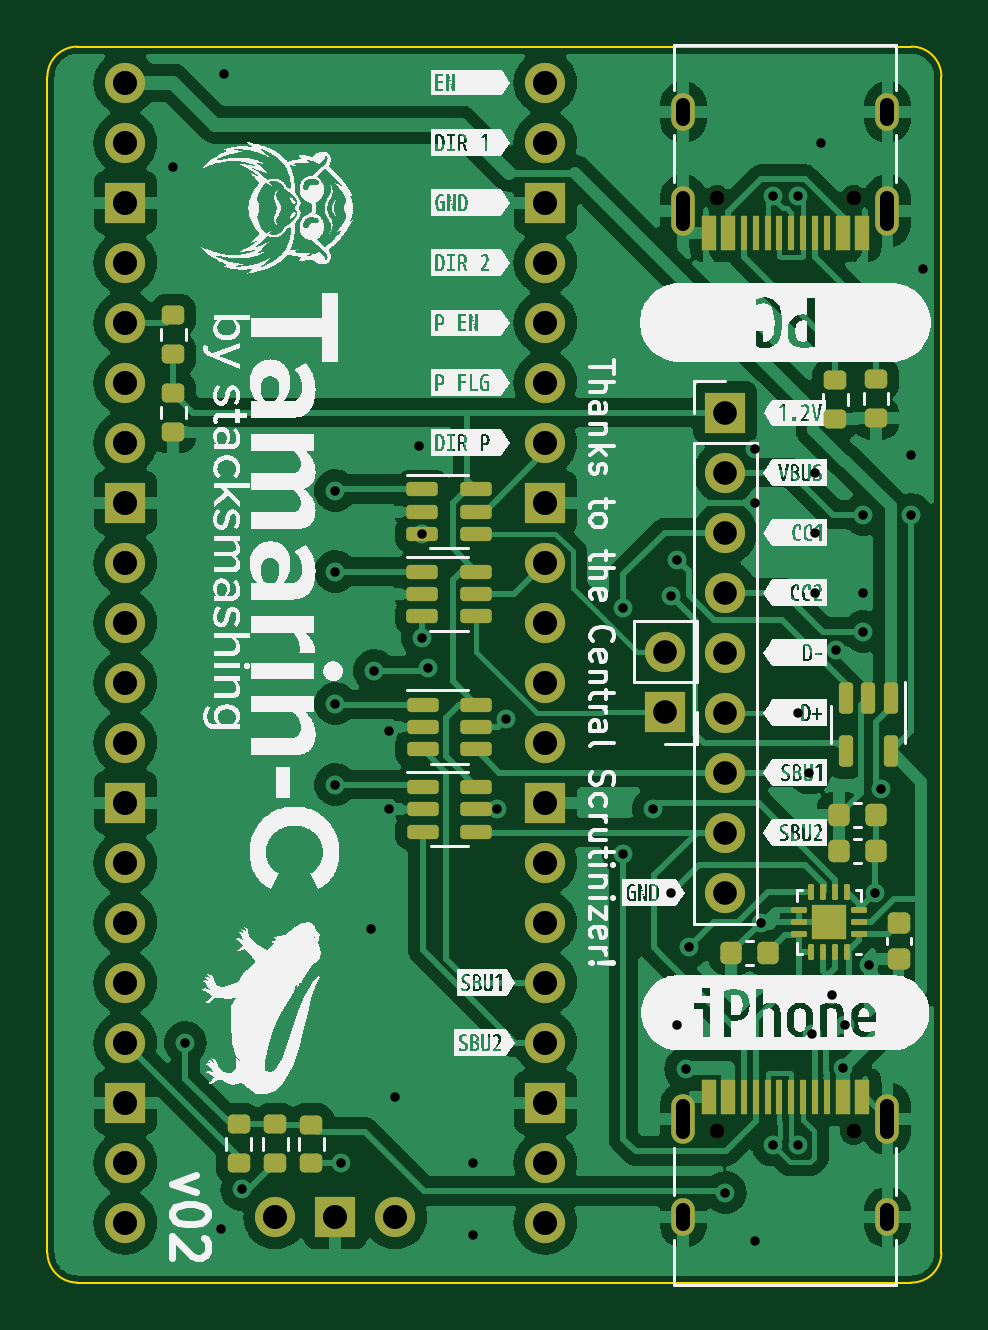
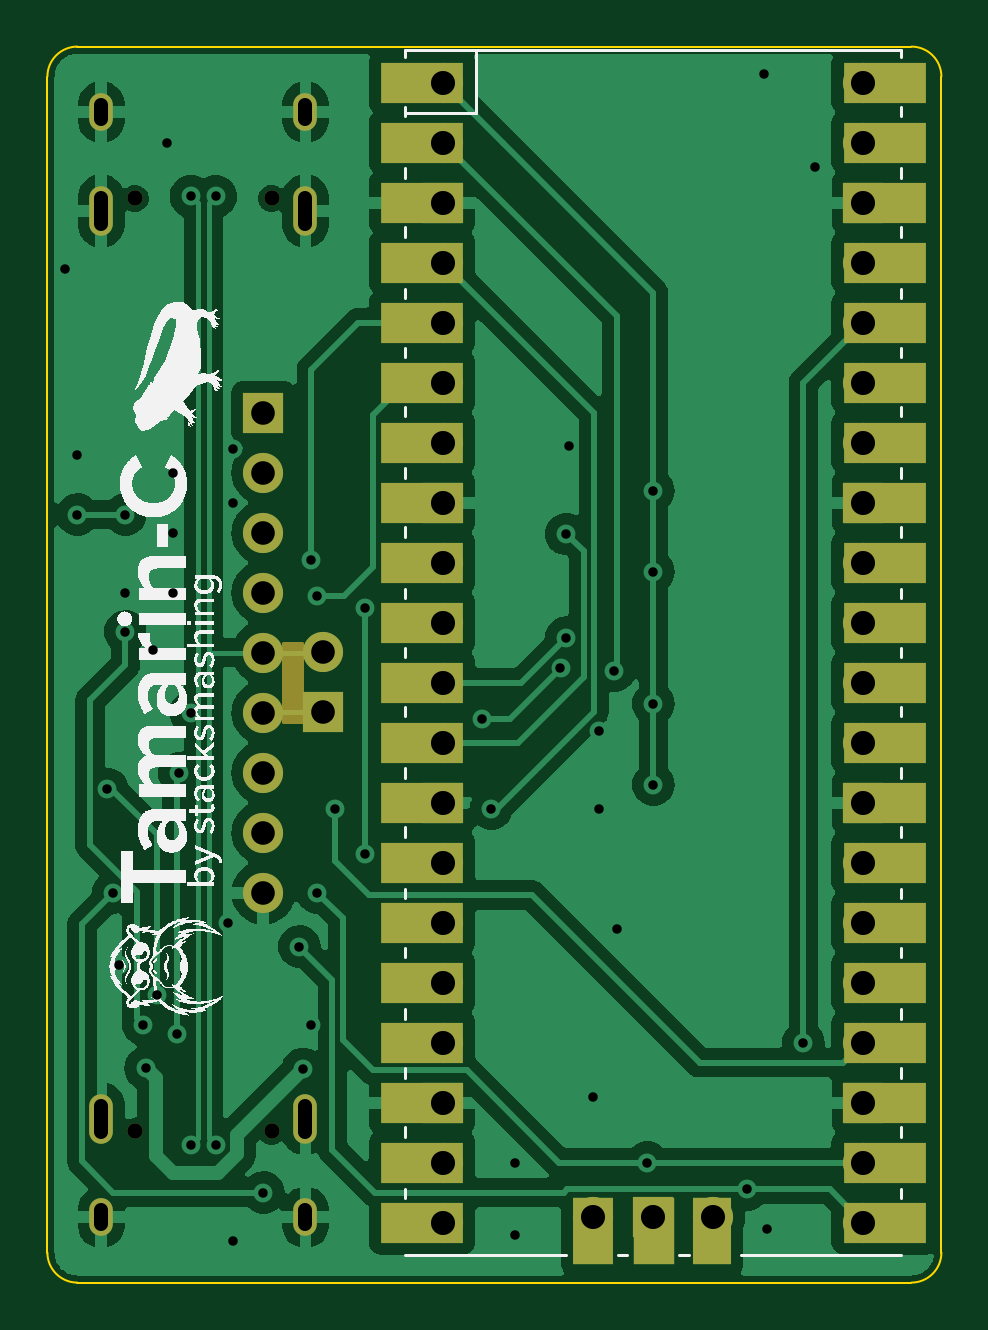
Circuit board: 11 layer files. Board 37.8 x 52.3 mm.
- bottom_copper: tamarin-c-B_Cu.gbl (85616 bytes)
- bottom_mask: tamarin-c-B_Mask.gbs (4306 bytes)
- paste: tamarin-c-B_Paste.gbp (532 bytes)
- bottom_silk: tamarin-c-B_Silkscreen.gbo (214921 bytes)
- outline: tamarin-c-Edge_Cuts.gm1 (1130 bytes)
- top_copper: tamarin-c-F_Cu.gtl (136037 bytes)
- top_mask: tamarin-c-F_Mask.gts (6554 bytes)
- paste: tamarin-c-F_Paste.gtp (4748 bytes)
- top_silk: tamarin-c-F_Silkscreen.gto (296005 bytes)
- drill: tamarin-c-NPTH.drl (439 bytes)
- drill: tamarin-c-PTH.drl (2655 bytes)

=== bottom_copper: tamarin-c-B_Cu.gbl (85616 bytes, source omitted) ===
=== bottom_mask: tamarin-c-B_Mask.gbs ===
G04 #@! TF.GenerationSoftware,KiCad,Pcbnew,8.0.2-8.0.2-0~ubuntu22.04.1*
G04 #@! TF.CreationDate,2024-05-30T19:53:11+02:00*
G04 #@! TF.ProjectId,tamarin-c,74616d61-7269-46e2-9d63-2e6b69636164,rev?*
G04 #@! TF.SameCoordinates,Original*
G04 #@! TF.FileFunction,Soldermask,Bot*
G04 #@! TF.FilePolarity,Negative*
%FSLAX46Y46*%
G04 Gerber Fmt 4.6, Leading zero omitted, Abs format (unit mm)*
G04 Created by KiCad (PCBNEW 8.0.2-8.0.2-0~ubuntu22.04.1) date 2024-05-30 19:53:11*
%MOMM*%
%LPD*%
G01*
G04 APERTURE LIST*
%ADD10C,0.150000*%
%ADD11C,0.650000*%
%ADD12O,1.000000X2.100000*%
%ADD13O,1.000000X1.600000*%
%ADD14R,1.700000X1.700000*%
%ADD15O,1.700000X1.700000*%
%ADD16R,3.500000X1.700000*%
%ADD17R,1.690000X2.850000*%
%ADD18R,1.750000X2.850000*%
%ADD19R,1.610000X2.850000*%
G04 APERTURE END LIST*
D10*
X141859000Y-75819000D02*
X142621000Y-75819000D01*
X142621000Y-79121000D01*
X141859000Y-79121000D01*
X141859000Y-75819000D01*
G36*
X141859000Y-75819000D02*
G01*
X142621000Y-75819000D01*
X142621000Y-79121000D01*
X141859000Y-79121000D01*
X141859000Y-75819000D01*
G37*
D11*
X148940000Y-56975000D03*
X143160000Y-56975000D03*
D12*
X150370000Y-57505000D03*
D13*
X150370000Y-53325000D03*
D12*
X141730000Y-57505000D03*
D13*
X141730000Y-53325000D03*
D14*
X143510000Y-66040000D03*
D15*
X143510000Y-68580000D03*
X143510000Y-71120000D03*
X143510000Y-73660000D03*
X143510000Y-76200000D03*
X143510000Y-78740000D03*
X143510000Y-81280000D03*
X143510000Y-83820000D03*
X143510000Y-86360000D03*
D14*
X140970000Y-78730000D03*
D15*
X140970000Y-76190000D03*
D11*
X143160000Y-96460000D03*
X148940000Y-96460000D03*
D12*
X141730000Y-95930000D03*
D13*
X141730000Y-100110000D03*
D12*
X150370000Y-95930000D03*
D13*
X150370000Y-100110000D03*
D15*
X135890000Y-52070000D03*
D16*
X136790000Y-52070000D03*
D15*
X135890000Y-54610000D03*
D16*
X136790000Y-54610000D03*
D14*
X135890000Y-57150000D03*
D16*
X136790000Y-57150000D03*
D15*
X135890000Y-59690000D03*
D16*
X136790000Y-59690000D03*
D15*
X135890000Y-62230000D03*
D16*
X136790000Y-62230000D03*
D15*
X135890000Y-64770000D03*
D16*
X136790000Y-64770000D03*
D15*
X135890000Y-67310000D03*
D16*
X136790000Y-67310000D03*
D14*
X135890000Y-69850000D03*
D16*
X136790000Y-69850000D03*
D15*
X135890000Y-72390000D03*
D16*
X136790000Y-72390000D03*
D15*
X135890000Y-74930000D03*
D16*
X136790000Y-74930000D03*
D15*
X135890000Y-77470000D03*
D16*
X136790000Y-77470000D03*
D15*
X135890000Y-80010000D03*
D16*
X136790000Y-80010000D03*
D14*
X135890000Y-82550000D03*
D16*
X136790000Y-82550000D03*
D15*
X135890000Y-85090000D03*
D16*
X136790000Y-85090000D03*
D15*
X135890000Y-87630000D03*
D16*
X136790000Y-87630000D03*
D15*
X135890000Y-90170000D03*
D16*
X136790000Y-90170000D03*
D15*
X135890000Y-92710000D03*
D16*
X136790000Y-92710000D03*
D14*
X135890000Y-95250000D03*
D16*
X136790000Y-95250000D03*
D15*
X135890000Y-97790000D03*
D16*
X136790000Y-97790000D03*
D15*
X135890000Y-100330000D03*
D16*
X136790000Y-100330000D03*
D15*
X118110000Y-100330000D03*
D16*
X117210000Y-100330000D03*
D15*
X118110000Y-97790000D03*
D16*
X117210000Y-97790000D03*
D14*
X118110000Y-95250000D03*
D16*
X117210000Y-95250000D03*
D15*
X118110000Y-92710000D03*
D16*
X117210000Y-92710000D03*
D15*
X118110000Y-90170000D03*
D16*
X117210000Y-90170000D03*
D15*
X118110000Y-87630000D03*
D16*
X117210000Y-87630000D03*
D15*
X118110000Y-85090000D03*
D16*
X117210000Y-85090000D03*
D14*
X118110000Y-82550000D03*
D16*
X117210000Y-82550000D03*
D15*
X118110000Y-80010000D03*
D16*
X117210000Y-80010000D03*
D15*
X118110000Y-77470000D03*
D16*
X117210000Y-77470000D03*
D15*
X118110000Y-74930000D03*
D16*
X117210000Y-74930000D03*
D15*
X118110000Y-72390000D03*
D16*
X117210000Y-72390000D03*
D14*
X118110000Y-69850000D03*
D16*
X117210000Y-69850000D03*
D15*
X118110000Y-67310000D03*
D16*
X117210000Y-67310000D03*
D15*
X118110000Y-64770000D03*
D16*
X117210000Y-64770000D03*
D15*
X118110000Y-62230000D03*
D16*
X117210000Y-62230000D03*
D15*
X118110000Y-59690000D03*
D16*
X117210000Y-59690000D03*
D14*
X118110000Y-57150000D03*
D16*
X117210000Y-57150000D03*
D15*
X118110000Y-54610000D03*
D16*
X117210000Y-54610000D03*
D15*
X118110000Y-52070000D03*
D16*
X117210000Y-52070000D03*
D15*
X129540000Y-100100000D03*
D17*
X129545000Y-100675000D03*
D14*
X127000000Y-100100000D03*
D18*
X126975000Y-100675000D03*
D15*
X124460000Y-100100000D03*
D19*
X124505000Y-100675000D03*
M02*

=== paste: tamarin-c-B_Paste.gbp ===
G04 #@! TF.GenerationSoftware,KiCad,Pcbnew,8.0.2-8.0.2-0~ubuntu22.04.1*
G04 #@! TF.CreationDate,2024-05-30T19:53:11+02:00*
G04 #@! TF.ProjectId,tamarin-c,74616d61-7269-46e2-9d63-2e6b69636164,rev?*
G04 #@! TF.SameCoordinates,Original*
G04 #@! TF.FileFunction,Paste,Bot*
G04 #@! TF.FilePolarity,Positive*
%FSLAX46Y46*%
G04 Gerber Fmt 4.6, Leading zero omitted, Abs format (unit mm)*
G04 Created by KiCad (PCBNEW 8.0.2-8.0.2-0~ubuntu22.04.1) date 2024-05-30 19:53:11*
%MOMM*%
%LPD*%
G01*
G04 APERTURE LIST*
G04 APERTURE END LIST*
M02*

=== bottom_silk: tamarin-c-B_Silkscreen.gbo (214921 bytes, source omitted) ===
=== outline: tamarin-c-Edge_Cuts.gm1 ===
G04 #@! TF.GenerationSoftware,KiCad,Pcbnew,8.0.2-8.0.2-0~ubuntu22.04.1*
G04 #@! TF.CreationDate,2024-05-30T19:53:11+02:00*
G04 #@! TF.ProjectId,tamarin-c,74616d61-7269-46e2-9d63-2e6b69636164,rev?*
G04 #@! TF.SameCoordinates,Original*
G04 #@! TF.FileFunction,Profile,NP*
%FSLAX46Y46*%
G04 Gerber Fmt 4.6, Leading zero omitted, Abs format (unit mm)*
G04 Created by KiCad (PCBNEW 8.0.2-8.0.2-0~ubuntu22.04.1) date 2024-05-30 19:53:11*
%MOMM*%
%LPD*%
G01*
G04 APERTURE LIST*
G04 #@! TA.AperFunction,Profile*
%ADD10C,0.100000*%
G04 #@! TD*
G04 APERTURE END LIST*
D10*
X151384000Y-50546000D02*
G75*
G02*
X152654000Y-51816000I0J-1270000D01*
G01*
X152654000Y-51816000D02*
X152654000Y-101600000D01*
X130556000Y-102870000D02*
X116078000Y-102870000D01*
X151384000Y-50546000D02*
X116078000Y-50546000D01*
X116078000Y-102870000D02*
G75*
G02*
X114808000Y-101600000I0J1270000D01*
G01*
X152654000Y-101600000D02*
G75*
G02*
X151384000Y-102870000I-1270000J0D01*
G01*
X114808000Y-51816000D02*
X114808000Y-101600000D01*
X130556000Y-102870000D02*
X151384000Y-102870000D01*
X114808000Y-51816000D02*
G75*
G02*
X116078000Y-50546000I1270000J0D01*
G01*
M02*

=== top_copper: tamarin-c-F_Cu.gtl (136037 bytes, source omitted) ===
=== top_mask: tamarin-c-F_Mask.gts ===
G04 #@! TF.GenerationSoftware,KiCad,Pcbnew,8.0.2-8.0.2-0~ubuntu22.04.1*
G04 #@! TF.CreationDate,2024-05-30T19:53:11+02:00*
G04 #@! TF.ProjectId,tamarin-c,74616d61-7269-46e2-9d63-2e6b69636164,rev?*
G04 #@! TF.SameCoordinates,Original*
G04 #@! TF.FileFunction,Soldermask,Top*
G04 #@! TF.FilePolarity,Negative*
%FSLAX46Y46*%
G04 Gerber Fmt 4.6, Leading zero omitted, Abs format (unit mm)*
G04 Created by KiCad (PCBNEW 8.0.2-8.0.2-0~ubuntu22.04.1) date 2024-05-30 19:53:11*
%MOMM*%
%LPD*%
G01*
G04 APERTURE LIST*
G04 Aperture macros list*
%AMRoundRect*
0 Rectangle with rounded corners*
0 $1 Rounding radius*
0 $2 $3 $4 $5 $6 $7 $8 $9 X,Y pos of 4 corners*
0 Add a 4 corners polygon primitive as box body*
4,1,4,$2,$3,$4,$5,$6,$7,$8,$9,$2,$3,0*
0 Add four circle primitives for the rounded corners*
1,1,$1+$1,$2,$3*
1,1,$1+$1,$4,$5*
1,1,$1+$1,$6,$7*
1,1,$1+$1,$8,$9*
0 Add four rect primitives between the rounded corners*
20,1,$1+$1,$2,$3,$4,$5,0*
20,1,$1+$1,$4,$5,$6,$7,0*
20,1,$1+$1,$6,$7,$8,$9,0*
20,1,$1+$1,$8,$9,$2,$3,0*%
G04 Aperture macros list end*
%ADD10C,0.650000*%
%ADD11R,0.600000X1.450000*%
%ADD12R,0.300000X1.450000*%
%ADD13O,1.000000X2.100000*%
%ADD14O,1.000000X1.600000*%
%ADD15R,1.700000X1.700000*%
%ADD16O,1.700000X1.700000*%
%ADD17RoundRect,0.200000X-0.275000X0.200000X-0.275000X-0.200000X0.275000X-0.200000X0.275000X0.200000X0*%
%ADD18RoundRect,0.150000X-0.512500X-0.150000X0.512500X-0.150000X0.512500X0.150000X-0.512500X0.150000X0*%
%ADD19RoundRect,0.225000X0.225000X0.250000X-0.225000X0.250000X-0.225000X-0.250000X0.225000X-0.250000X0*%
%ADD20RoundRect,0.225000X-0.250000X0.225000X-0.250000X-0.225000X0.250000X-0.225000X0.250000X0.225000X0*%
%ADD21RoundRect,0.200000X0.275000X-0.200000X0.275000X0.200000X-0.275000X0.200000X-0.275000X-0.200000X0*%
%ADD22RoundRect,0.062500X0.275000X0.062500X-0.275000X0.062500X-0.275000X-0.062500X0.275000X-0.062500X0*%
%ADD23RoundRect,0.062500X0.062500X0.275000X-0.062500X0.275000X-0.062500X-0.275000X0.062500X-0.275000X0*%
%ADD24R,1.450000X1.450000*%
%ADD25RoundRect,0.150000X-0.150000X0.512500X-0.150000X-0.512500X0.150000X-0.512500X0.150000X0.512500X0*%
G04 APERTURE END LIST*
D10*
X148940000Y-56975000D03*
X143160000Y-56975000D03*
D11*
X149300000Y-58420000D03*
X148500000Y-58420000D03*
D12*
X147300000Y-58420000D03*
X146300000Y-58420000D03*
X145800000Y-58420000D03*
X144800000Y-58420000D03*
D11*
X143600000Y-58420000D03*
X142800000Y-58420000D03*
X142800000Y-58420000D03*
X143600000Y-58420000D03*
D12*
X144300000Y-58420000D03*
X145300000Y-58420000D03*
X146800000Y-58420000D03*
X147800000Y-58420000D03*
D11*
X148500000Y-58420000D03*
X149300000Y-58420000D03*
D13*
X150370000Y-57505000D03*
D14*
X150370000Y-53325000D03*
D13*
X141730000Y-57505000D03*
D14*
X141730000Y-53325000D03*
D15*
X143510000Y-66040000D03*
D16*
X143510000Y-68580000D03*
X143510000Y-71120000D03*
X143510000Y-73660000D03*
X143510000Y-76200000D03*
X143510000Y-78740000D03*
X143510000Y-81280000D03*
X143510000Y-83820000D03*
X143510000Y-86360000D03*
D15*
X140970000Y-78730000D03*
D16*
X140970000Y-76190000D03*
D17*
X124460000Y-96175600D03*
X124460000Y-97825600D03*
D18*
X130694000Y-81879400D03*
X130694000Y-82829400D03*
X130694000Y-83779400D03*
X132969000Y-83779400D03*
X132969000Y-82829400D03*
X132969000Y-81879400D03*
D19*
X145314000Y-88900000D03*
X143764000Y-88900000D03*
D20*
X150876000Y-87630000D03*
X150876000Y-89180000D03*
D17*
X149885400Y-64630800D03*
X149885400Y-66280800D03*
D21*
X148158200Y-66306200D03*
X148158200Y-64656200D03*
D17*
X122910600Y-96175600D03*
X122910600Y-97825600D03*
D22*
X149162700Y-88097100D03*
X149162700Y-87597100D03*
X149162700Y-87097100D03*
D23*
X148650200Y-86334600D03*
X148150200Y-86334600D03*
X147650200Y-86334600D03*
X147150200Y-86334600D03*
D22*
X146637700Y-87097100D03*
X146637700Y-87597100D03*
X146637700Y-88097100D03*
D23*
X147150200Y-88859600D03*
X147650200Y-88859600D03*
X148150200Y-88859600D03*
X148650200Y-88859600D03*
D24*
X147900200Y-87597100D03*
D18*
X130683000Y-72771000D03*
X130683000Y-73721000D03*
X130683000Y-74671000D03*
X132958000Y-74671000D03*
X132958000Y-73721000D03*
X132958000Y-72771000D03*
X130683000Y-69281000D03*
X130683000Y-70231000D03*
X130683000Y-71181000D03*
X132958000Y-71181000D03*
X132958000Y-70231000D03*
X132958000Y-69281000D03*
D21*
X120142000Y-63563000D03*
X120142000Y-61913000D03*
D10*
X143160000Y-96460000D03*
X148940000Y-96460000D03*
D11*
X142800000Y-95015000D03*
X143600000Y-95015000D03*
D12*
X144800000Y-95015000D03*
X145800000Y-95015000D03*
X146300000Y-95015000D03*
X147300000Y-95015000D03*
D11*
X148500000Y-95015000D03*
X149300000Y-95015000D03*
X149300000Y-95015000D03*
X148500000Y-95015000D03*
D12*
X147800000Y-95015000D03*
X146800000Y-95015000D03*
X145300000Y-95015000D03*
X144300000Y-95015000D03*
D11*
X143600000Y-95015000D03*
X142800000Y-95015000D03*
D13*
X141730000Y-95930000D03*
D14*
X141730000Y-100110000D03*
D13*
X150370000Y-95930000D03*
D14*
X150370000Y-100110000D03*
D19*
X149873000Y-84582000D03*
X148323000Y-84582000D03*
X149873000Y-83058000D03*
X148323000Y-83058000D03*
D18*
X130688500Y-78399600D03*
X130688500Y-79349600D03*
X130688500Y-80299600D03*
X132963500Y-80299600D03*
X132963500Y-79349600D03*
X132963500Y-78399600D03*
D17*
X125984000Y-96177600D03*
X125984000Y-97827600D03*
D25*
X150505200Y-78110500D03*
X149555200Y-78110500D03*
X148605200Y-78110500D03*
X148605200Y-80385500D03*
X150505200Y-80385500D03*
D21*
X120142000Y-66865000D03*
X120142000Y-65215000D03*
D16*
X135890000Y-52070000D03*
X135890000Y-54610000D03*
D15*
X135890000Y-57150000D03*
D16*
X135890000Y-59690000D03*
X135890000Y-62230000D03*
X135890000Y-64770000D03*
X135890000Y-67310000D03*
D15*
X135890000Y-69850000D03*
D16*
X135890000Y-72390000D03*
X135890000Y-74930000D03*
X135890000Y-77470000D03*
X135890000Y-80010000D03*
D15*
X135890000Y-82550000D03*
D16*
X135890000Y-85090000D03*
X135890000Y-87630000D03*
X135890000Y-90170000D03*
X135890000Y-92710000D03*
D15*
X135890000Y-95250000D03*
D16*
X135890000Y-97790000D03*
X135890000Y-100330000D03*
X118110000Y-100330000D03*
X118110000Y-97790000D03*
D15*
X118110000Y-95250000D03*
D16*
X118110000Y-92710000D03*
X118110000Y-90170000D03*
X118110000Y-87630000D03*
X118110000Y-85090000D03*
D15*
X118110000Y-82550000D03*
D16*
X118110000Y-80010000D03*
X118110000Y-77470000D03*
X118110000Y-74930000D03*
X118110000Y-72390000D03*
D15*
X118110000Y-69850000D03*
D16*
X118110000Y-67310000D03*
X118110000Y-64770000D03*
X118110000Y-62230000D03*
X118110000Y-59690000D03*
D15*
X118110000Y-57150000D03*
D16*
X118110000Y-54610000D03*
X118110000Y-52070000D03*
X129540000Y-100100000D03*
D15*
X127000000Y-100100000D03*
D16*
X124460000Y-100100000D03*
M02*

=== paste: tamarin-c-F_Paste.gtp ===
G04 #@! TF.GenerationSoftware,KiCad,Pcbnew,8.0.2-8.0.2-0~ubuntu22.04.1*
G04 #@! TF.CreationDate,2024-05-30T19:53:11+02:00*
G04 #@! TF.ProjectId,tamarin-c,74616d61-7269-46e2-9d63-2e6b69636164,rev?*
G04 #@! TF.SameCoordinates,Original*
G04 #@! TF.FileFunction,Paste,Top*
G04 #@! TF.FilePolarity,Positive*
%FSLAX46Y46*%
G04 Gerber Fmt 4.6, Leading zero omitted, Abs format (unit mm)*
G04 Created by KiCad (PCBNEW 8.0.2-8.0.2-0~ubuntu22.04.1) date 2024-05-30 19:53:11*
%MOMM*%
%LPD*%
G01*
G04 APERTURE LIST*
G04 Aperture macros list*
%AMRoundRect*
0 Rectangle with rounded corners*
0 $1 Rounding radius*
0 $2 $3 $4 $5 $6 $7 $8 $9 X,Y pos of 4 corners*
0 Add a 4 corners polygon primitive as box body*
4,1,4,$2,$3,$4,$5,$6,$7,$8,$9,$2,$3,0*
0 Add four circle primitives for the rounded corners*
1,1,$1+$1,$2,$3*
1,1,$1+$1,$4,$5*
1,1,$1+$1,$6,$7*
1,1,$1+$1,$8,$9*
0 Add four rect primitives between the rounded corners*
20,1,$1+$1,$2,$3,$4,$5,0*
20,1,$1+$1,$4,$5,$6,$7,0*
20,1,$1+$1,$6,$7,$8,$9,0*
20,1,$1+$1,$8,$9,$2,$3,0*%
G04 Aperture macros list end*
%ADD10R,0.600000X1.450000*%
%ADD11R,0.300000X1.450000*%
%ADD12RoundRect,0.200000X-0.275000X0.200000X-0.275000X-0.200000X0.275000X-0.200000X0.275000X0.200000X0*%
%ADD13RoundRect,0.150000X-0.512500X-0.150000X0.512500X-0.150000X0.512500X0.150000X-0.512500X0.150000X0*%
%ADD14RoundRect,0.225000X0.225000X0.250000X-0.225000X0.250000X-0.225000X-0.250000X0.225000X-0.250000X0*%
%ADD15RoundRect,0.225000X-0.250000X0.225000X-0.250000X-0.225000X0.250000X-0.225000X0.250000X0.225000X0*%
%ADD16RoundRect,0.200000X0.275000X-0.200000X0.275000X0.200000X-0.275000X0.200000X-0.275000X-0.200000X0*%
%ADD17RoundRect,0.145000X0.145000X0.145000X-0.145000X0.145000X-0.145000X-0.145000X0.145000X-0.145000X0*%
%ADD18RoundRect,0.062500X0.275000X0.062500X-0.275000X0.062500X-0.275000X-0.062500X0.275000X-0.062500X0*%
%ADD19RoundRect,0.062500X0.062500X0.275000X-0.062500X0.275000X-0.062500X-0.275000X0.062500X-0.275000X0*%
%ADD20RoundRect,0.150000X-0.150000X0.512500X-0.150000X-0.512500X0.150000X-0.512500X0.150000X0.512500X0*%
G04 APERTURE END LIST*
D10*
X149300000Y-58420000D03*
X148500000Y-58420000D03*
D11*
X147300000Y-58420000D03*
X146300000Y-58420000D03*
X145800000Y-58420000D03*
X144800000Y-58420000D03*
D10*
X143600000Y-58420000D03*
X142800000Y-58420000D03*
X142800000Y-58420000D03*
X143600000Y-58420000D03*
D11*
X144300000Y-58420000D03*
X145300000Y-58420000D03*
X146800000Y-58420000D03*
X147800000Y-58420000D03*
D10*
X148500000Y-58420000D03*
X149300000Y-58420000D03*
D12*
X124460000Y-96175600D03*
X124460000Y-97825600D03*
D13*
X130694000Y-81879400D03*
X130694000Y-82829400D03*
X130694000Y-83779400D03*
X132969000Y-83779400D03*
X132969000Y-82829400D03*
X132969000Y-81879400D03*
D14*
X145314000Y-88900000D03*
X143764000Y-88900000D03*
D15*
X150876000Y-87630000D03*
X150876000Y-89180000D03*
D12*
X149885400Y-64630800D03*
X149885400Y-66280800D03*
D16*
X148158200Y-66306200D03*
X148158200Y-64656200D03*
D12*
X122910600Y-96175600D03*
X122910600Y-97825600D03*
D17*
X148260200Y-87957100D03*
X148260200Y-87237100D03*
X147540200Y-87957100D03*
X147540200Y-87237100D03*
D18*
X149162700Y-88097100D03*
X149162700Y-87597100D03*
X149162700Y-87097100D03*
D19*
X148650200Y-86334600D03*
X148150200Y-86334600D03*
X147650200Y-86334600D03*
X147150200Y-86334600D03*
D18*
X146637700Y-87097100D03*
X146637700Y-87597100D03*
X146637700Y-88097100D03*
D19*
X147150200Y-88859600D03*
X147650200Y-88859600D03*
X148150200Y-88859600D03*
X148650200Y-88859600D03*
D13*
X130683000Y-72771000D03*
X130683000Y-73721000D03*
X130683000Y-74671000D03*
X132958000Y-74671000D03*
X132958000Y-73721000D03*
X132958000Y-72771000D03*
X130683000Y-69281000D03*
X130683000Y-70231000D03*
X130683000Y-71181000D03*
X132958000Y-71181000D03*
X132958000Y-70231000D03*
X132958000Y-69281000D03*
D16*
X120142000Y-63563000D03*
X120142000Y-61913000D03*
D10*
X142800000Y-95015000D03*
X143600000Y-95015000D03*
D11*
X144800000Y-95015000D03*
X145800000Y-95015000D03*
X146300000Y-95015000D03*
X147300000Y-95015000D03*
D10*
X148500000Y-95015000D03*
X149300000Y-95015000D03*
X149300000Y-95015000D03*
X148500000Y-95015000D03*
D11*
X147800000Y-95015000D03*
X146800000Y-95015000D03*
X145300000Y-95015000D03*
X144300000Y-95015000D03*
D10*
X143600000Y-95015000D03*
X142800000Y-95015000D03*
D14*
X149873000Y-84582000D03*
X148323000Y-84582000D03*
X149873000Y-83058000D03*
X148323000Y-83058000D03*
D13*
X130688500Y-78399600D03*
X130688500Y-79349600D03*
X130688500Y-80299600D03*
X132963500Y-80299600D03*
X132963500Y-79349600D03*
X132963500Y-78399600D03*
D12*
X125984000Y-96177600D03*
X125984000Y-97827600D03*
D20*
X150505200Y-78110500D03*
X149555200Y-78110500D03*
X148605200Y-78110500D03*
X148605200Y-80385500D03*
X150505200Y-80385500D03*
D16*
X120142000Y-66865000D03*
X120142000Y-65215000D03*
M02*

=== top_silk: tamarin-c-F_Silkscreen.gto (296005 bytes, source omitted) ===
=== drill: tamarin-c-NPTH.drl ===
M48
; DRILL file {KiCad 8.0.2-8.0.2-0~ubuntu22.04.1} date 2024-05-30T19:53:59+0200
; FORMAT={-:-/ absolute / metric / decimal}
; #@! TF.CreationDate,2024-05-30T19:53:59+02:00
; #@! TF.GenerationSoftware,Kicad,Pcbnew,8.0.2-8.0.2-0~ubuntu22.04.1
; #@! TF.FileFunction,NonPlated,1,2,NPTH
FMAT,2
METRIC
; #@! TA.AperFunction,NonPlated,NPTH,ComponentDrill
T1C0.650
%
G90
G05
T1
X143.16Y-56.975
X143.16Y-96.46
X148.94Y-56.975
X148.94Y-96.46
M30

=== drill: tamarin-c-PTH.drl ===
M48
; DRILL file {KiCad 8.0.2-8.0.2-0~ubuntu22.04.1} date 2024-05-30T19:53:59+0200
; FORMAT={-:-/ absolute / metric / decimal}
; #@! TF.CreationDate,2024-05-30T19:53:59+02:00
; #@! TF.GenerationSoftware,Kicad,Pcbnew,8.0.2-8.0.2-0~ubuntu22.04.1
; #@! TF.FileFunction,Plated,1,2,PTH
FMAT,2
METRIC
; #@! TA.AperFunction,Plated,PTH,ViaDrill
T1C0.400
; #@! TA.AperFunction,Plated,PTH,ComponentDrill
T2C0.600
; #@! TA.AperFunction,Plated,PTH,ComponentDrill
T3C1.000
; #@! TA.AperFunction,Plated,PTH,ComponentDrill
T4C1.020
%
G90
G05
T1
X120.142Y-55.626
X120.65Y-92.71
X122.174Y-100.584
X122.301Y-51.689
X123.038Y-98.925
X127.0Y-69.342
X127.0Y-72.771
X127.0Y-78.359
X127.0Y-81.788
X127.254Y-97.79
X128.524Y-87.884
X128.651Y-76.962
X129.286Y-79.502
X129.286Y-82.804
X129.54Y-94.996
X130.556Y-67.437
X130.683Y-71.181
X130.683Y-75.565
X130.933Y-76.839
X132.842Y-97.79
X132.842Y-100.838
X133.858Y-82.804
X134.239Y-78.994
X139.192Y-74.295
X139.192Y-84.709
X140.462Y-82.804
X141.224Y-73.787
X141.224Y-86.36
X141.478Y-72.263
X141.478Y-91.948
X141.834Y-93.828
X141.986Y-88.646
X143.51Y-99.06
X144.78Y-67.564
X144.78Y-69.85
X144.78Y-101.092
X145.024Y-87.63
X145.525Y-56.878
X145.525Y-97.053
X146.575Y-56.878
X146.575Y-97.053
X146.595Y-78.74
X147.066Y-81.305
X147.174Y-92.358
X147.32Y-68.58
X147.32Y-71.12
X147.32Y-73.66
X147.574Y-54.61
X148.024Y-90.678
X148.187Y-76.095
X148.5Y-93.79
X148.59Y-91.948
X149.352Y-70.358
X149.352Y-73.66
X149.352Y-75.311
X149.606Y-89.408
X149.86Y-86.36
X150.115Y-81.984
X151.384Y-67.818
X151.384Y-70.358
X151.892Y-59.944
T3
X140.97Y-76.19
X140.97Y-78.73
X143.51Y-66.04
X143.51Y-68.58
X143.51Y-71.12
X143.51Y-73.66
X143.51Y-76.2
X143.51Y-78.74
X143.51Y-81.28
X143.51Y-83.82
X143.51Y-86.36
T4
X118.11Y-52.07
X118.11Y-54.61
X118.11Y-57.15
X118.11Y-59.69
X118.11Y-62.23
X118.11Y-64.77
X118.11Y-67.31
X118.11Y-69.85
X118.11Y-72.39
X118.11Y-74.93
X118.11Y-77.47
X118.11Y-80.01
X118.11Y-82.55
X118.11Y-85.09
X118.11Y-87.63
X118.11Y-90.17
X118.11Y-92.71
X118.11Y-95.25
X118.11Y-97.79
X118.11Y-100.33
X124.46Y-100.1
X127.0Y-100.1
X129.54Y-100.1
X135.89Y-52.07
X135.89Y-54.61
X135.89Y-57.15
X135.89Y-59.69
X135.89Y-62.23
X135.89Y-64.77
X135.89Y-67.31
X135.89Y-69.85
X135.89Y-72.39
X135.89Y-74.93
X135.89Y-77.47
X135.89Y-80.01
X135.89Y-82.55
X135.89Y-85.09
X135.89Y-87.63
X135.89Y-90.17
X135.89Y-92.71
X135.89Y-95.25
X135.89Y-97.79
X135.89Y-100.33
T2
X141.73Y-53.625G85X141.73Y-53.025
G05
X141.73Y-58.055G85X141.73Y-56.955
G05
X141.73Y-95.38G85X141.73Y-96.48
G05
X141.73Y-99.81G85X141.73Y-100.41
G05
X150.37Y-53.625G85X150.37Y-53.025
G05
X150.37Y-58.055G85X150.37Y-56.955
G05
X150.37Y-95.38G85X150.37Y-96.48
G05
X150.37Y-99.81G85X150.37Y-100.41
G05
M30

